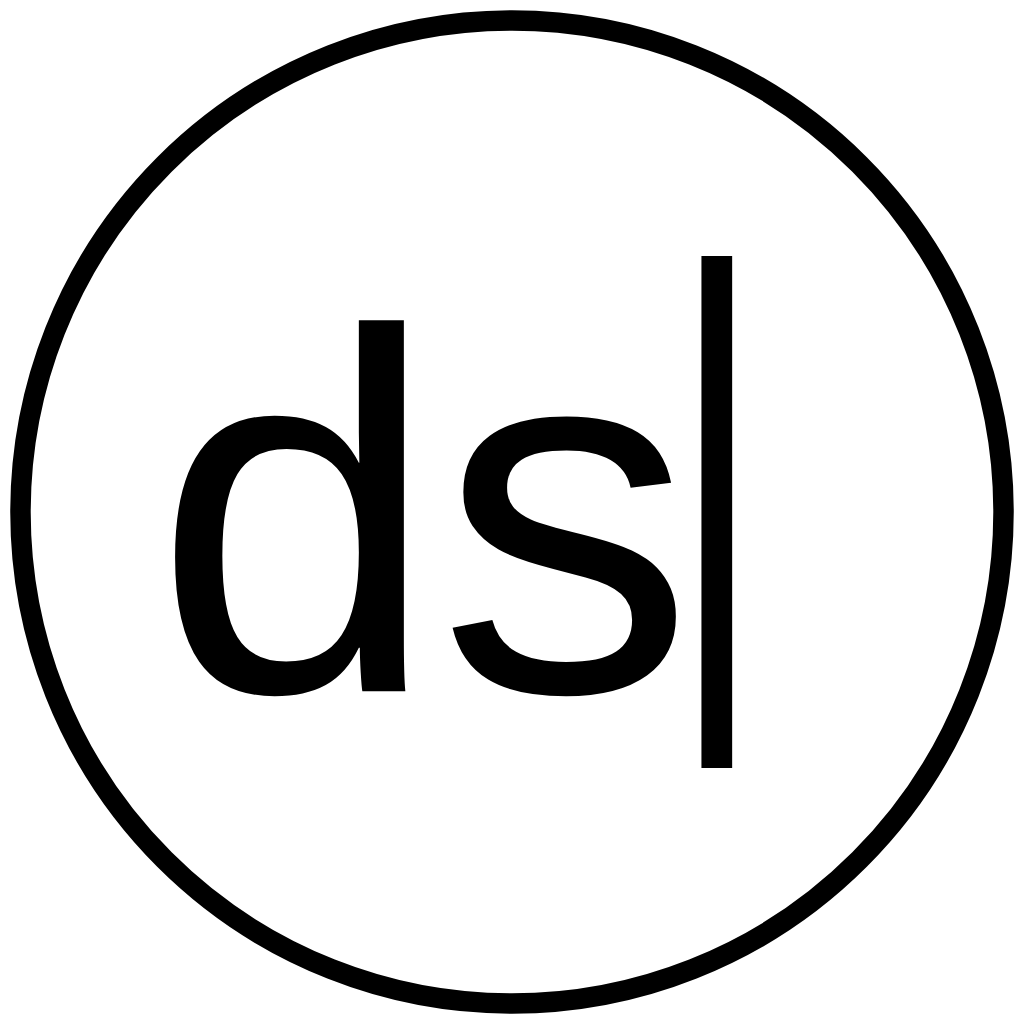
t = 0.00 s
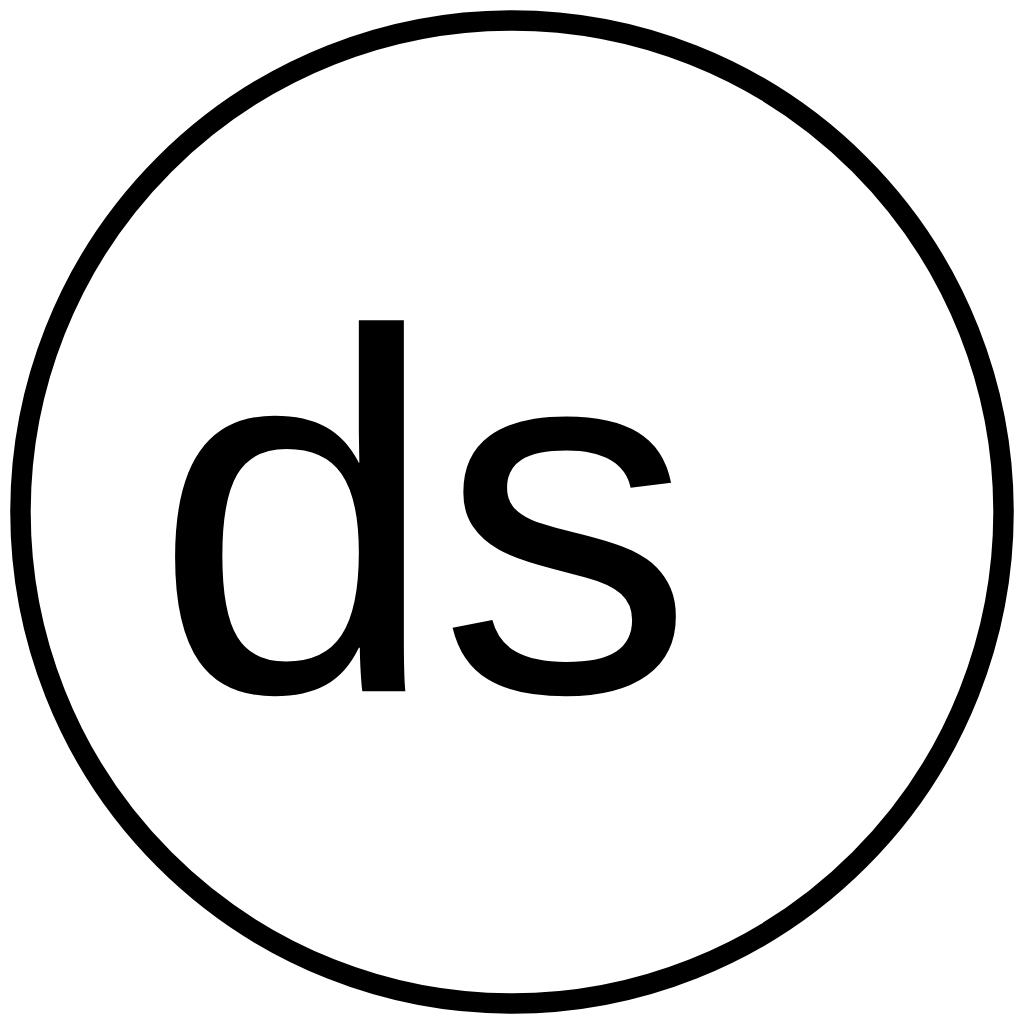
t = 0.67 s
t = 1.33 s: frame unchanged from t = 0.67 s, image omitted
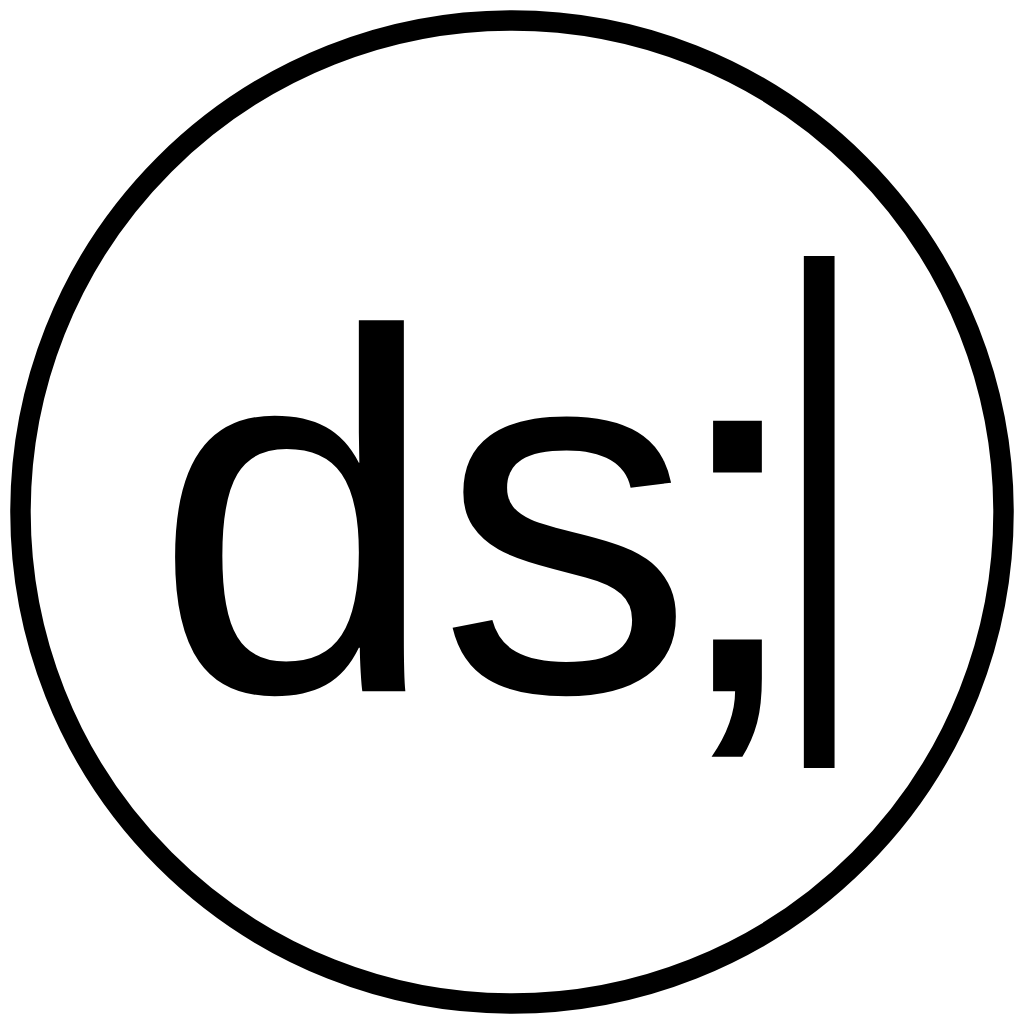
t = 2.00 s
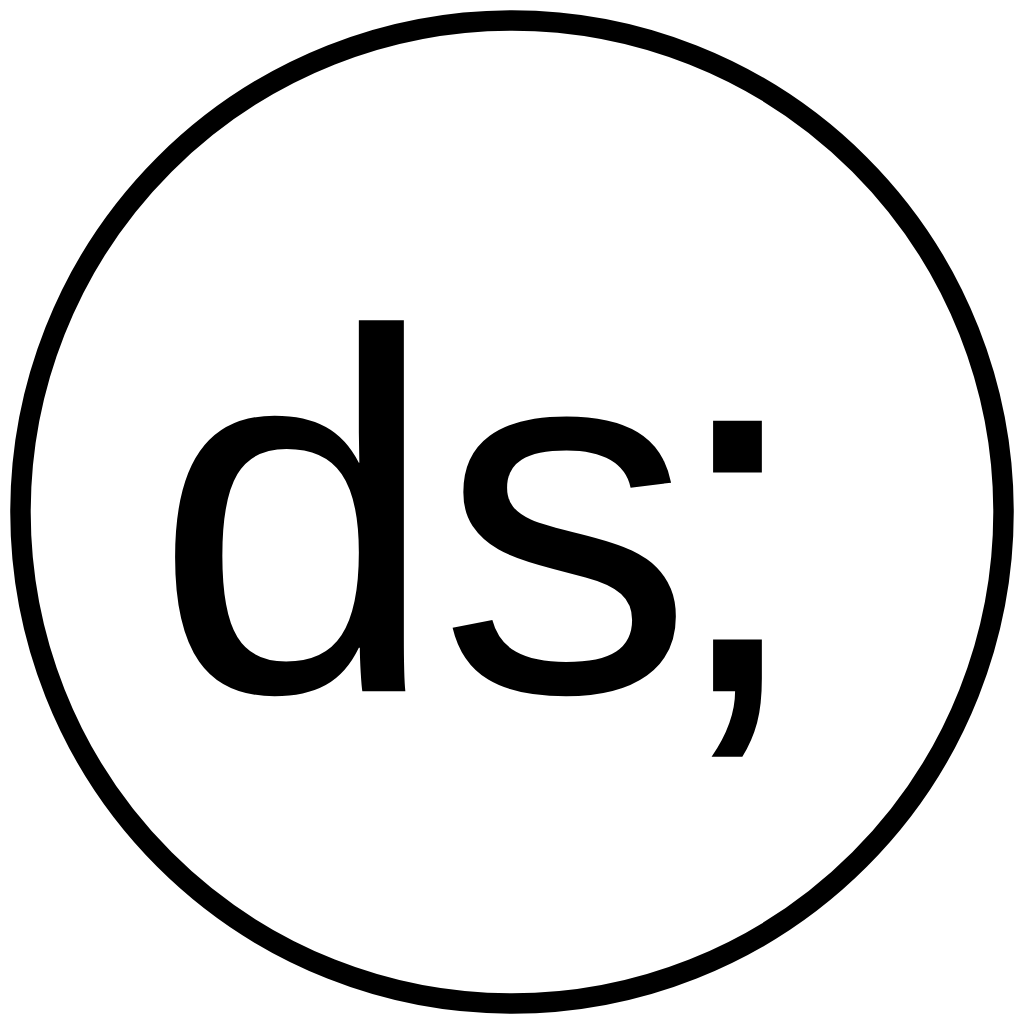
t = 2.67 s
t = 3.33 s: frame unchanged from t = 2.67 s, image omitted

The animated SVG that drew these frames (rendered in a browser with its animation timeline set to each time). Animation: 4 SMIL elements (animate=4); one cycle of 4.00 s, repeats indefinitely.

<svg width="1024" height="1024" xmlns="http://www.w3.org/2000/svg">
  <style>
    text { 
      font: 512px sans-serif; 
    }
    @media (prefers-reduced-motion) {
      animate {
        restart: never;
      }
    }
  </style>
  <circle cx="50%" cy="50%" r="48%" fill="white" stroke="black" stroke-width="2%" />
  <text x="15%" y="67.5%">
    ds
  </text>
  <line x1="80%" y1="25%" x2="80%" y2="75%" stroke="black" stroke-width="3%" opacity="0">
    <animate attributeName="x1" calcMode="discrete" values="70%;80%" dur="4s" repeatCount="indefinite" fill="freeze" />
    <animate attributeName="x2" calcMode="discrete" values="70%;80%" dur="4s" repeatCount="indefinite" fill="freeze" />
    <animate attributeName="opacity" calcMode="discrete" values="1;0;0;1" dur="1s" repeatCount="indefinite" fill="freeze" />
  </line>
  <text x="65%" y="67.5%">
    ;
    <animate attributeName="opacity" calcMode="discrete" values="0;1" dur="4s" repeatCount="indefinite" fill="freeze" />
  </text>
</svg>